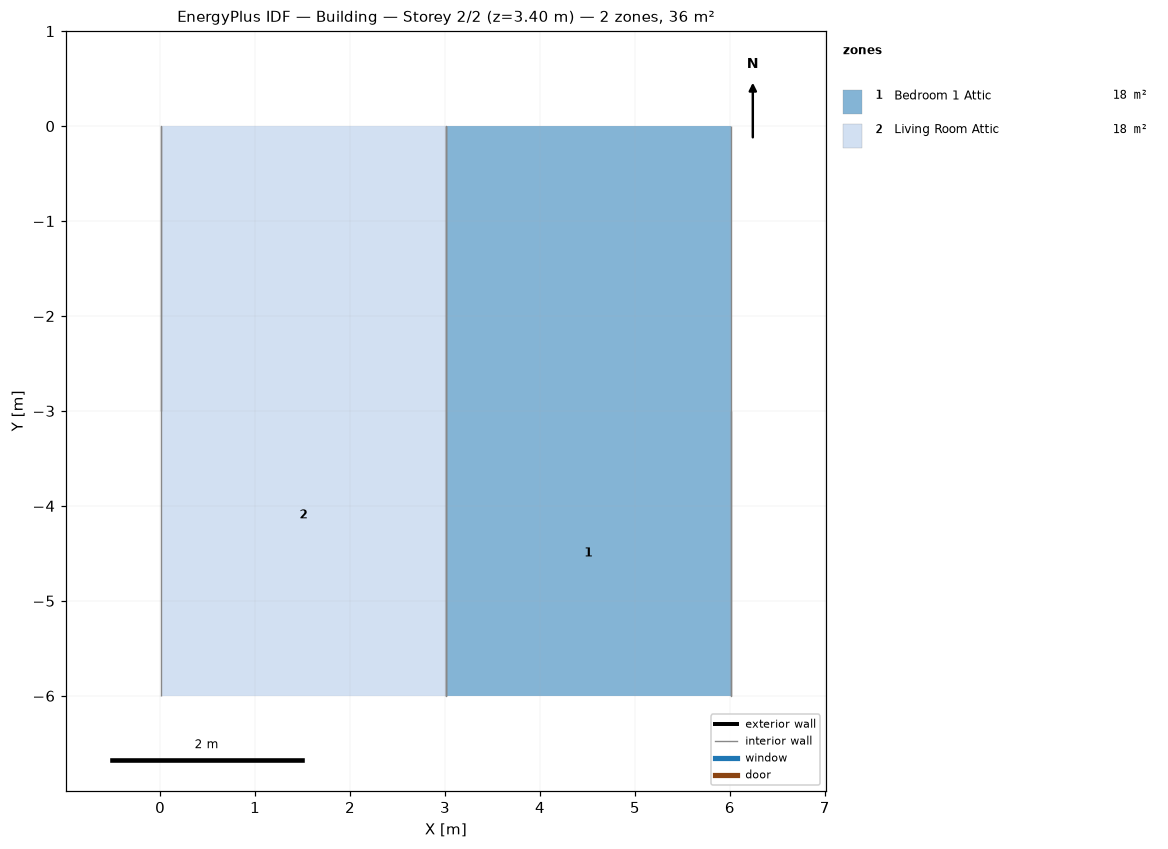
=== STOREY PLAN SPEC (per zone: floor XY polygon, exterior-wall plan segments, windows/doors) ===
zone 1: Bedroom 1 Attic  (18.0 m²)
  floor: (6.01, -1.60) (6.01, -3.00) (4.91, -3.00) (4.91, -1.60)
  floor: (4.91, 0.00) (4.91, -3.00) (3.01, -3.00) (3.01, 0.00)
  floor: (6.01, 0.00) (6.01, -1.60) (4.91, -1.60) (4.91, 0.00)
  floor: (6.01, -3.00) (6.01, -6.00) (3.01, -6.00) (3.01, -3.00)
  interior walls: 2
zone 2: Living Room Attic  (18.0 m²)
  floor: (3.01, -2.20) (3.01, -6.00) (0.01, -6.00) (0.01, -2.20)
  floor: (3.01, 0.00) (3.01, -2.20) (0.01, -2.20) (0.01, 0.00)
  interior walls: 2

=== DERIVED (storey summary) ===
Building: Building
Storey: 2 of 2  (floor level z = 3.40 m)
Storey gross floor area: 36.0 m²
Zones on this storey: 2
  - Bedroom 1 Attic: floor 18.0 m²
  - Living Room Attic: floor 18.0 m²
Zone adjacency (shared interzone walls):
  - Bedroom 1 Attic ↔ Living Room Attic